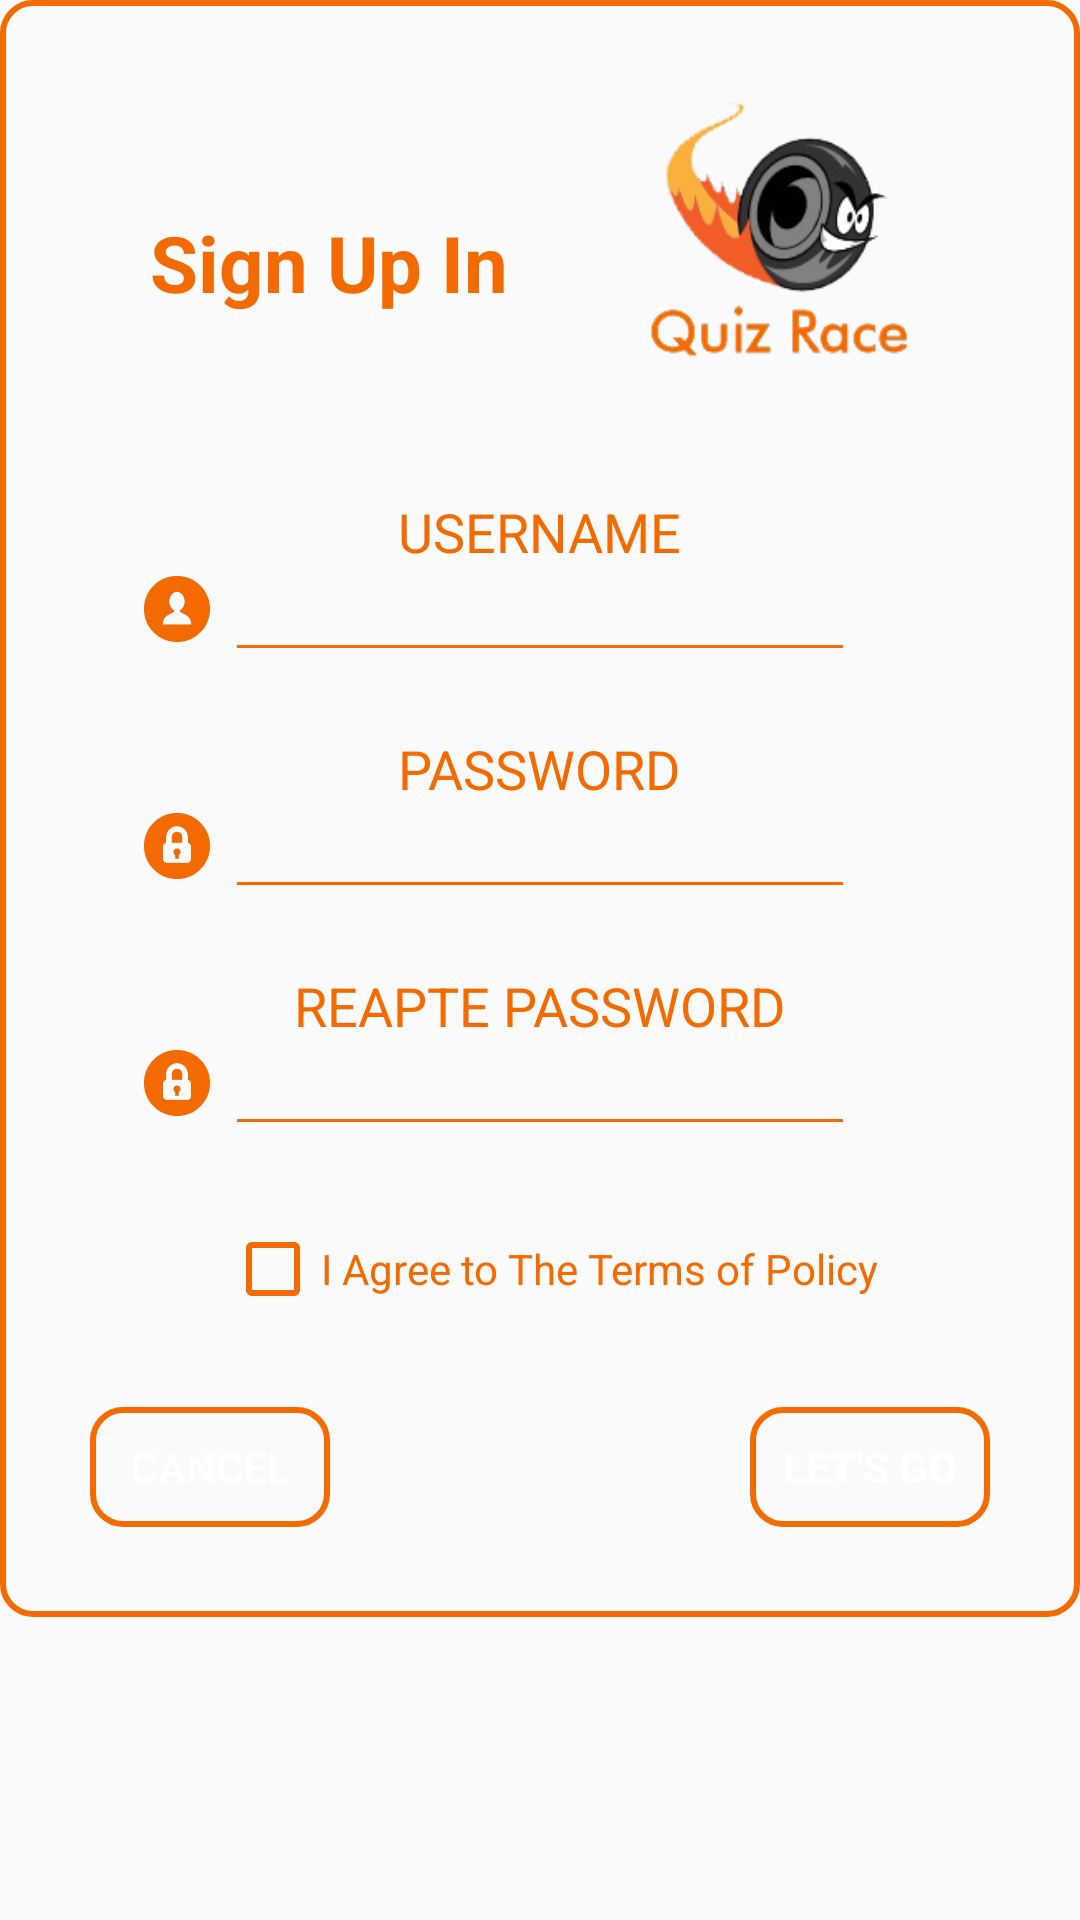

Here is an Android app screen rendered from its layout file. Give the layout XML and the strings, colors and styles it references.
<!-- AndroidManifest.xml: application theme AppTheme -->
<!-- res/layout/fragment_user_sign_up.xml -->
<RelativeLayout
  xmlns:android="http://schemas.android.com/apk/res/android"
  xmlns:tools="http://schemas.android.com/tools"
  android:layout_width="match_parent"
  android:layout_height="match_parent"
  tools:context="com.example.smmousavi.maktab_hw10_quizrace.mvc.controller.fragments.UserLoginFragment">


  <RelativeLayout
    android:layout_width="match_parent"
    android:layout_height="wrap_content"
    android:background="@drawable/border"
    android:padding="20dp">

    <TextView
      android:id="@+id/txt_sign_up_welcome"
      android:layout_width="wrap_content"
      android:layout_height="wrap_content"
      android:layout_alignParentStart="true"
      android:layout_centerHorizontal="true"
      android:layout_marginStart="30dp"
      android:layout_marginTop="50dp"
      android:text="@string/sign_up_welcome_text"
      android:textColor="@color/app_orange_color"
      android:textSize="26dp"
      android:textStyle="bold"/>

    <ImageView
      android:id="@+id/sign_up_logo"
      android:layout_width="100dp"
      android:layout_height="100dp"
      android:layout_alignParentEnd="true"
      android:layout_marginEnd="30dp"
      android:layout_marginTop="10dp"
      android:background="@drawable/login_logo"/>


    <TextView
      android:id="@+id/txt_sign_up_user_warn"
      android:layout_width="match_parent"
      android:layout_height="wrap_content"
      android:layout_below="@+id/sign_up_logo"
      android:gravity="center"
      android:textSize="16dp"/>

    <TextView
      android:id="@+id/txt_sign_in_username"
      android:layout_width="wrap_content"
      android:layout_height="wrap_content"
      android:layout_below="@+id/txt_sign_up_welcome"
      android:layout_centerHorizontal="true"
      android:layout_marginTop="60dp"
      android:text="USERNAME"
      android:textColor="#f36b00"
      android:textSize="18dp"/>

    <EditText
      android:id="@+id/edt_sign_in_username"
      android:layout_width="210dp"
      android:layout_height="wrap_content"
      android:layout_below="@+id/txt_sign_in_username"
      android:layout_centerHorizontal="true"
      android:layout_marginTop="-7dp"
      android:backgroundTint="#f36b00 "
      android:textColor="#fff"/>

    <ImageView
      android:layout_width="wrap_content"
      android:layout_height="wrap_content"
      android:layout_alignBottom="@id/edt_sign_in_username"
      android:layout_marginBottom="5dp"
      android:layout_toStartOf="@id/edt_sign_in_username"
      android:background="@drawable/ic_user"/>

    <TextView
      android:id="@+id/txt_sign_in_password"
      android:layout_width="wrap_content"
      android:layout_height="wrap_content"
      android:layout_below="@+id/edt_sign_in_username"
      android:layout_centerHorizontal="true"
      android:layout_marginTop="20dp"
      android:text="PASSWORD"
      android:textColor="#f36b00"
      android:textSize="18dp"/>

    <EditText
      android:id="@+id/edt_sign_in_password"
      android:layout_width="210dp"
      android:layout_height="wrap_content"
      android:layout_below="@+id/txt_sign_in_password"
      android:layout_centerHorizontal="true"
      android:layout_marginTop="-7dp"
      android:backgroundTint="#f36b00"
      android:inputType="textPassword"
      android:textColor="#fff"/>

    <ImageView
      android:layout_width="wrap_content"
      android:layout_height="wrap_content"
      android:layout_alignBottom="@id/edt_sign_in_password"
      android:layout_marginBottom="5dp"
      android:layout_toStartOf="@id/edt_sign_in_password"
      android:background="@drawable/ic_padlock"/>


    <TextView
      android:id="@+id/txt_sign_up_repeat_password"
      android:layout_width="wrap_content"
      android:layout_height="wrap_content"
      android:layout_below="@+id/edt_sign_in_password"
      android:layout_centerHorizontal="true"
      android:layout_marginTop="20dp"
      android:text="REAPTE PASSWORD"
      android:textColor="#f36b00"
      android:textSize="18dp"/>

    <EditText
      android:id="@+id/edt_sign_up_repeat_password"
      android:layout_width="210dp"
      android:layout_height="wrap_content"
      android:layout_below="@+id/txt_sign_up_repeat_password"
      android:layout_centerHorizontal="true"
      android:layout_marginTop="-7dp"
      android:backgroundTint="#f36b00"
      android:inputType="textPassword"
      android:textColor="#fff"/>

    <ImageView
      android:layout_width="wrap_content"
      android:layout_height="wrap_content"
      android:layout_alignBottom="@+id/edt_sign_up_repeat_password"
      android:layout_marginBottom="5dp"
      android:layout_toStartOf="@id/edt_sign_up_repeat_password"
      android:background="@drawable/ic_padlock"/>

    <CheckBox
      android:id="@+id/chk_policy_agreement"
      android:layout_width="wrap_content"
      android:layout_height="wrap_content"
      android:layout_alignStart="@+id/edt_sign_up_repeat_password"
      android:layout_below="@+id/edt_sign_up_repeat_password"
      android:layout_marginBottom="20dp"
      android:layout_marginTop="25dp"
      android:buttonTint="#f36b00"
      android:text="I Agree to The Terms of Policy"
      android:textColor="#f36b00"/>

    <Button
      android:id="@+id/cancel_sign_up"
      android:layout_width="80dp"
      android:layout_height="40dp"
      android:layout_below="@+id/chk_policy_agreement"
      android:layout_margin="10dp"
      android:background="@drawable/border"
      android:text="cancel"
      android:textColor="#fff"/>

    <Button
      android:id="@+id/btn_lets_go_sign_up"
      android:layout_width="80dp"
      android:layout_height="40dp"
      android:layout_alignParentEnd="true"
      android:layout_below="@+id/chk_policy_agreement"
      android:layout_margin="10dp"
      android:background="@drawable/border"
      android:text="let's go"
      android:textColor="#fff"
      android:textStyle="bold"/>
  </RelativeLayout>


</RelativeLayout>
<!-- resources referenced by this layout -->
<resources>
  <color name="app_orange_color">#f36b00</color>
  <!-- drawable border (drawable) -->
  <?xml version="1.0" encoding="utf-8"?>
  <selector xmlns:android="http://schemas.android.com/apk/res/android">
  <item>
    <shape android:shape="rectangle">
      <corners android:radius="10dp"/>
      <stroke android:width="2dp" android:color="@color/app_orange_color"/>
    </shape>
  </item>
  </selector>
  <!-- drawable ic_padlock: png bitmap (drawable-xhdpi, 1066 bytes) -->
  <!-- drawable ic_user: png bitmap (drawable-hdpi, 645 bytes) -->
  <!-- drawable login_logo: png bitmap (drawable, 39089 bytes) -->
  <string name="sign_up_welcome_text">Sign Up In</string>
  <style name="AppTheme" parent="Base.Theme.AppCompat.Light.DarkActionBar">
      
      <item name="colorPrimary">@color/colorPrimary</item>
      <item name="colorPrimaryDark">@color/colorPrimaryDark</item>
      <item name="colorAccent">@color/colorAccent</item>
    </style>
  <color name="colorPrimary">#3F51B5</color>
  <color name="colorPrimaryDark">#303F9F</color>
  <color name="colorAccent">#FF4081</color>
</resources>
